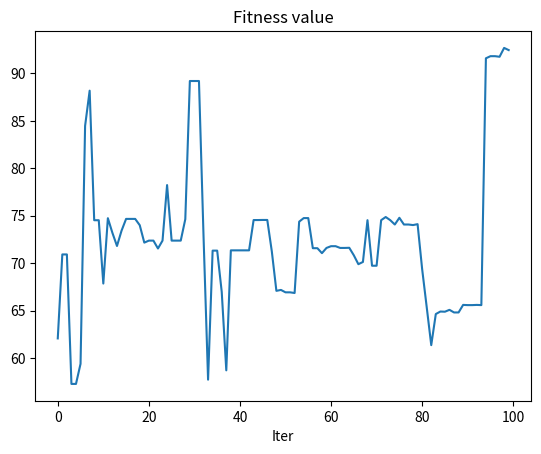

Reproduce this figure in Python.
import math
import matplotlib.pyplot as plt
from random import random, randint, uniform


def func(x, y):
    num = 6.452 * (x + 0.125 * y) * (math.cos(x) - math.cos(2 * y)) ** 2
    den = math.sqrt(0.8 + (x - 4.2) ** 2 + 2 * (y - 7) ** 2)
    return num / den + 3.226 * y


class GeneticAlgorithm:
    def __init__(self, function, M, gen, Pc=0.85, Pm=0.05):
        """
        :param function: fitness function
        :param M: population
        :param gen: total generations
        :param Pc: probability of crossover
        :param Pm: probability of mutation
        """
        self.func = function
        self.Pc = Pc
        self.Pm = Pm
        self.M = M
        self.gen = gen
        self.dec_num = 3
        self.X = []
        self.Y = []
        self.chr = []
        self.f = []
        self.rank = []
        self.history = {
            'f': [],
            'x': [],
            'y': []
        }

    def num2str(self, num):
        # return str(int(num)) + str(int(num - int(num)) * 1e3)
        s = str(num).replace('.', '')
        s += '0' * abs(int(num) // 10 + 1 + self.dec_num - len(s))
        return s

    def encoder(self, x, y):
        chr_list = []
        for i in range(len(x)):
            chrs = self.num2str(x[i]) + self.num2str(y[i])
            chr_list.append(chrs)
        return chr_list

    def str2num(self, s):
        num = int(s[:-self.dec_num]) + float(s[-self.dec_num:]) / 10 ** self.dec_num
        return round(num, self.dec_num)

    def decoder(self, chr):
        cut = int(len(chr[0]) / 2)
        x = [self.str2num(chr[i][:cut]) for i in range(len(chr))]
        y = [self.str2num(chr[i][cut:]) for i in range(len(chr))]
        return x, y

    def choose(self):
        # calculate percentage
        s = sum(self.f)
        p = [self.f[i] / s for i in range(self.M)]
        chosen = []
        # choose M times
        for i in range(self.M):
            cum = 0
            m = random()
            # Roulette
            for j in range(self.M):
                cum += p[j]
                if cum >= m:
                    chosen.append(self.chr[j])
                    break
        return chosen

    def crossover(self, chr):
        crossed = []
        # if chr list is odd
        if len(chr) % 2:
            crossed.append(chr.pop())
        for i in range(0, len(chr), 2):
            a = chr[i]
            b = chr[i + 1]
            # 0.85 probability of crossover
            if random() < self.Pc:
                loc = randint(1, len(chr[i]) - 1)
                temp = a[loc:]
                a = a[:loc] + b[loc:]
                b = b[:loc] + temp
            # add to crossed
            crossed.append(a)
            crossed.append(b)
        return crossed

    def mutation(self, chr):
        res = []
        for i in chr:
            l = list(i)
            for j in range(len(l)):
                # 0.05 probability of mutation on each location
                if random() < self.Pm:
                    while True:
                        r = str(randint(0, 9))
                        if r != l[j]:
                            l[j] = r
                            break
            res.append(''.join(l))
        return res

    def run(self):
        # initialization
        x = []
        y = []
        for i in range(self.M):
            x.append(round(uniform(0, 10), self.dec_num))
            y.append(round(uniform(0, 10), self.dec_num))
        self.X = x
        self.Y = y
        self.chr = self.encoder(x, y)
        # iteration
        for iter in range(self.gen):
            self.f = [func(self.X[i], self.Y[i]) for i in range(self.M)]
            fitness_sort = sorted(enumerate(self.f), key=lambda x: x[1], reverse=True)
            # 1st : fitness[rank[0]]
            self.rank = [i[0] for i in fitness_sort]
            winner = self.f[self.rank[0]]
            print(f'Iter={iter + 1}, Max-Fitness={winner}')
            # save to history
            self.history['f'].append(winner)
            self.history['x'].append(self.X[self.rank[0]])
            self.history['y'].append(self.Y[self.rank[0]])
            # choose, crossover and mutation
            chosen = self.choose()
            crossed = self.crossover(chosen)
            self.chr = self.mutation(crossed)
            self.X, self.Y = self.decoder(self.chr)


if __name__ == '__main__':
    # run
    ga = GeneticAlgorithm(func, 10, 100)
    ga.run()
    # plot
    plt.plot(ga.history['f'])
    plt.title('Fitness value')
    plt.xlabel('Iter')
    plt.show()
